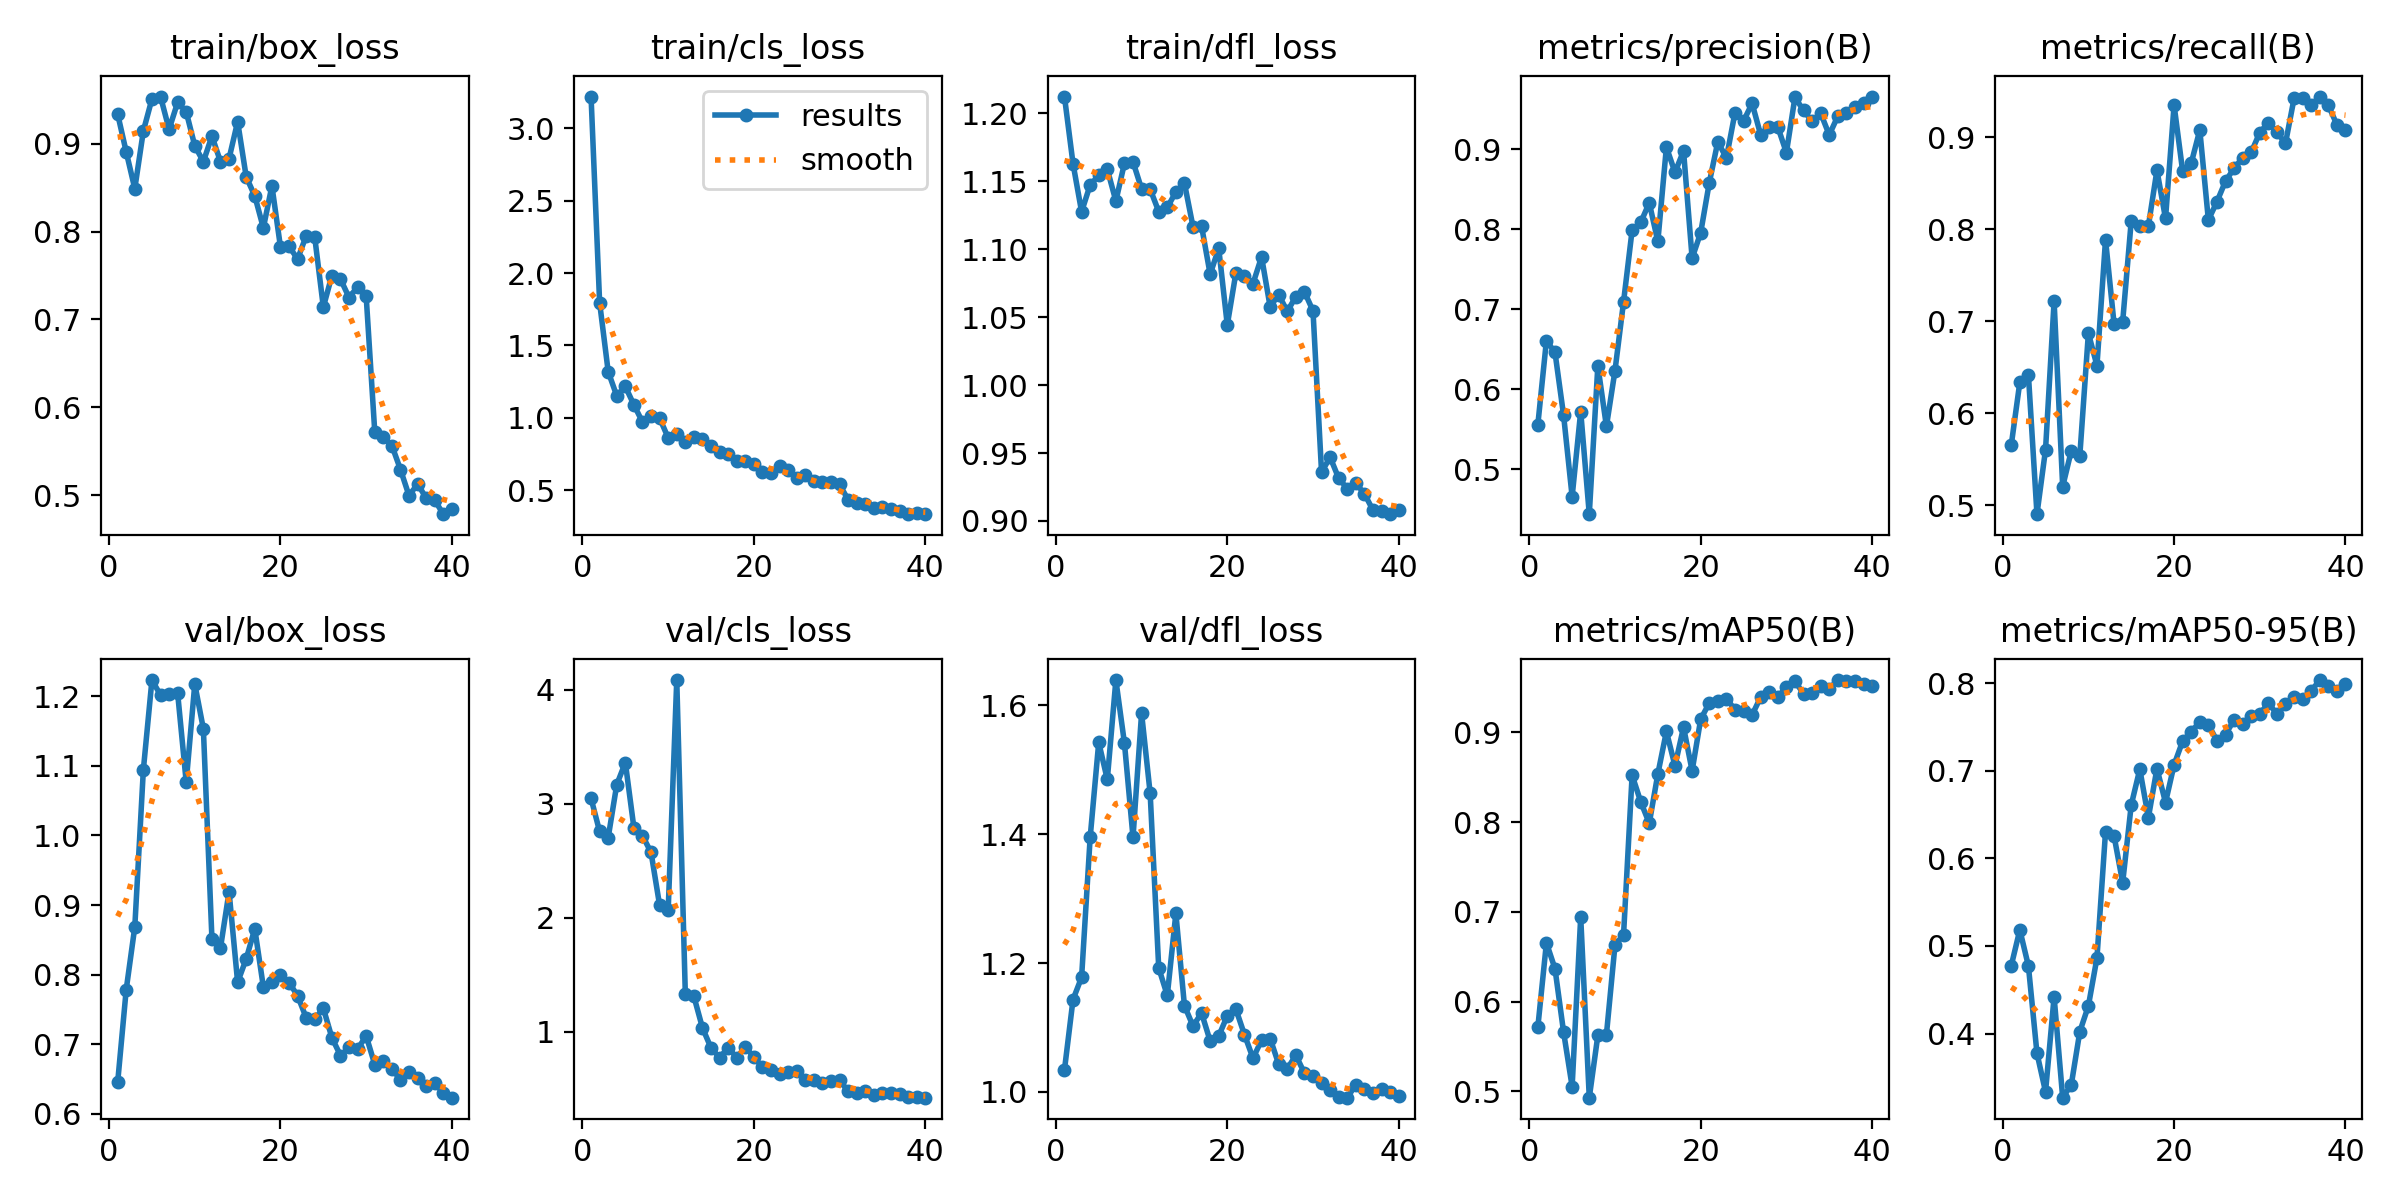

Source data for this figure (header and first rows):
epoch, time, train/box_loss, train/cls_loss, train/dfl_loss, metrics/precision(B), metrics/recall(B), metrics/mAP50(B), metrics/mAP50-95(B), val/box_loss, val/cls_loss, val/dfl_loss, lr/pg0, lr/pg1, lr/pg2
1, 31.4, 0.934, 3.22, 1.212, 0.5561, 0.5653, 0.5718, 0.4775, 0.6453, 3.046, 1.034, 0.00014, 0.00014, 0.00014
2, 38.03, 0.8909, 1.795, 1.163, 0.6609, 0.6337, 0.6656, 0.5184, 0.7787, 2.755, 1.143, 0.0002828, 0.0002828, 0.0002828
3, 43.42, 0.849, 1.319, 1.128, 0.6461, 0.642, 0.6367, 0.4772, 0.8685, 2.702, 1.178, 0.0004182, 0.0004182, 0.0004182
4, 49.61, 0.9148, 1.151, 1.147, 0.5679, 0.4901, 0.5663, 0.3775, 1.094, 3.167, 1.395, 0.0005462, 0.0005462, 0.0005462
5, 55.05, 0.9512, 1.216, 1.154, 0.4659, 0.5604, 0.5054, 0.3336, 1.223, 3.36, 1.542, 0.0006667, 0.0006667, 0.0006667
6, 60.25, 0.954, 1.089, 1.159, 0.5722, 0.7217, 0.6943, 0.442, 1.201, 2.787, 1.485, 0.0007799, 0.0007799, 0.0007799
7, 66.21, 0.9166, 0.9707, 1.135, 0.444, 0.5201, 0.493, 0.3268, 1.204, 2.718, 1.639, 0.0008515, 0.0008515, 0.0008515
8, 71.37, 0.9474, 1.011, 1.163, 0.6294, 0.5588, 0.5624, 0.3413, 1.204, 2.572, 1.541, 0.0008268, 0.0008268, 0.0008268
9, 77.51, 0.9366, 0.9974, 1.164, 0.5537, 0.5538, 0.5632, 0.4022, 1.076, 2.108, 1.395, 0.000802, 0.000802, 0.000802
10, 82.63, 0.8978, 0.8614, 1.144, 0.6233, 0.6869, 0.6629, 0.4316, 1.217, 2.067, 1.588, 0.0007772, 0.0007772, 0.0007772
11, 88.34, 0.8798, 0.8847, 1.144, 0.7093, 0.6518, 0.6746, 0.4864, 1.153, 4.084, 1.464, 0.0007525, 0.0007525, 0.0007525
12, 94.11, 0.9089, 0.8313, 1.128, 0.7989, 0.7888, 0.8523, 0.6304, 0.8518, 1.329, 1.193, 0.0007277, 0.0007277, 0.0007277
13, 99.34, 0.8797, 0.8667, 1.131, 0.8084, 0.6967, 0.8227, 0.6253, 0.8386, 1.309, 1.15, 0.000703, 0.000703, 0.000703
14, 105.4, 0.8833, 0.853, 1.142, 0.833, 0.6995, 0.7987, 0.5723, 0.9191, 1.033, 1.277, 0.0006783, 0.0006783, 0.0006783
15, 110.6, 0.9254, 0.8069, 1.149, 0.7847, 0.8092, 0.8537, 0.6609, 0.7891, 0.8568, 1.134, 0.0006535, 0.0006535, 0.0006535
16, 116.8, 0.8625, 0.7663, 1.116, 0.9026, 0.8032, 0.9011, 0.7017, 0.8226, 0.7708, 1.102, 0.0006287, 0.0006287, 0.0006287
17, 122, 0.8408, 0.7514, 1.117, 0.871, 0.8035, 0.8628, 0.6465, 0.8659, 0.8606, 1.123, 0.000604, 0.000604, 0.000604
18, 127.5, 0.8044, 0.7037, 1.082, 0.8978, 0.8643, 0.9058, 0.7025, 0.7823, 0.7717, 1.079, 0.0005793, 0.0005793, 0.0005793
19, 133.5, 0.8522, 0.7019, 1.101, 0.7639, 0.8118, 0.8572, 0.6637, 0.7898, 0.8656, 1.087, 0.0005545, 0.0005545, 0.0005545
20, 138.6, 0.7824, 0.6811, 1.044, 0.7956, 0.9351, 0.9146, 0.7068, 0.7992, 0.776, 1.118, 0.0005297, 0.0005297, 0.0005297
21, 144.8, 0.7832, 0.6238, 1.082, 0.8579, 0.8631, 0.9328, 0.7338, 0.7888, 0.6872, 1.129, 0.000505, 0.000505, 0.000505
22, 150, 0.7689, 0.6184, 1.08, 0.9093, 0.872, 0.9349, 0.7444, 0.7696, 0.6676, 1.089, 0.0004802, 0.0004802, 0.0004802
23, 155.9, 0.7954, 0.6695, 1.075, 0.8888, 0.9081, 0.9377, 0.7559, 0.7381, 0.6278, 1.052, 0.0004555, 0.0004555, 0.0004555
24, 161.6, 0.7934, 0.6378, 1.094, 0.9453, 0.8101, 0.9254, 0.7525, 0.7364, 0.6495, 1.08, 0.0004307, 0.0004307, 0.0004307
25, 166.6, 0.7141, 0.5836, 1.058, 0.9351, 0.83, 0.924, 0.7344, 0.7518, 0.6538, 1.083, 0.000406, 0.000406, 0.000406
26, 172.8, 0.75, 0.608, 1.066, 0.9572, 0.8524, 0.9195, 0.7412, 0.7094, 0.5727, 1.043, 0.0003813, 0.0003813, 0.0003813
27, 178, 0.746, 0.5602, 1.054, 0.9178, 0.8663, 0.9393, 0.758, 0.6839, 0.5785, 1.036, 0.0003565, 0.0003565, 0.0003565
28, 184.2, 0.725, 0.5539, 1.065, 0.9275, 0.8779, 0.9453, 0.753, 0.6956, 0.5481, 1.057, 0.0003318, 0.0003318, 0.0003318
29, 189.3, 0.7371, 0.5556, 1.069, 0.9278, 0.8838, 0.9392, 0.7629, 0.6933, 0.5662, 1.029, 0.000307, 0.000307, 0.000307
30, 195, 0.7262, 0.5393, 1.055, 0.8956, 0.9052, 0.9507, 0.7649, 0.712, 0.5759, 1.024, 0.0002823, 0.0002823, 0.0002823
31, 202.6, 0.5721, 0.4329, 0.9359, 0.9648, 0.9159, 0.9568, 0.7769, 0.671, 0.4753, 1.014, 0.0002575, 0.0002575, 0.0002575
32, 208.3, 0.5663, 0.4098, 0.9469, 0.9483, 0.9054, 0.9432, 0.7651, 0.6757, 0.4594, 1.004, 0.0002327, 0.0002327, 0.0002327
33, 213.7, 0.5563, 0.4062, 0.9314, 0.935, 0.8937, 0.9439, 0.7761, 0.6644, 0.4758, 0.9924, 0.000208, 0.000208, 0.000208
34, 218.8, 0.5291, 0.3765, 0.9238, 0.945, 0.9424, 0.952, 0.7845, 0.6493, 0.4457, 0.9911, 0.0001833, 0.0001833, 0.0001833
35, 225, 0.4993, 0.3824, 0.9277, 0.9178, 0.9428, 0.9488, 0.7815, 0.6607, 0.4605, 1.011, 0.0001585, 0.0001585, 0.0001585
36, 230.2, 0.5127, 0.3664, 0.9201, 0.9412, 0.935, 0.9583, 0.7911, 0.6511, 0.4607, 1.004, 0.0001337, 0.0001337, 0.0001337
37, 236.3, 0.4966, 0.3551, 0.9079, 0.9455, 0.9444, 0.9568, 0.8035, 0.6398, 0.4508, 0.9985, 0.000109, 0.000109, 0.000109
38, 241.6, 0.4941, 0.3347, 0.9075, 0.9528, 0.9349, 0.9577, 0.7964, 0.6438, 0.427, 1.005, 8.425e-05, 8.425e-05, 8.425e-05
39, 246.8, 0.4782, 0.3441, 0.905, 0.9582, 0.9138, 0.9545, 0.7908, 0.6303, 0.4243, 1, 5.95e-05, 5.95e-05, 5.95e-05
40, 252.6, 0.4844, 0.3339, 0.9084, 0.9657, 0.908, 0.9515, 0.7992, 0.6234, 0.4206, 0.9944, 3.475e-05, 3.475e-05, 3.475e-05
